Run: headless pygame with SDL's dummy video driver; simulated clock (each Clock.tick advances the game by its frame time, no real sleeping); random seed 0; keys injected as events and as key.get_pressed() state; no mouse input.
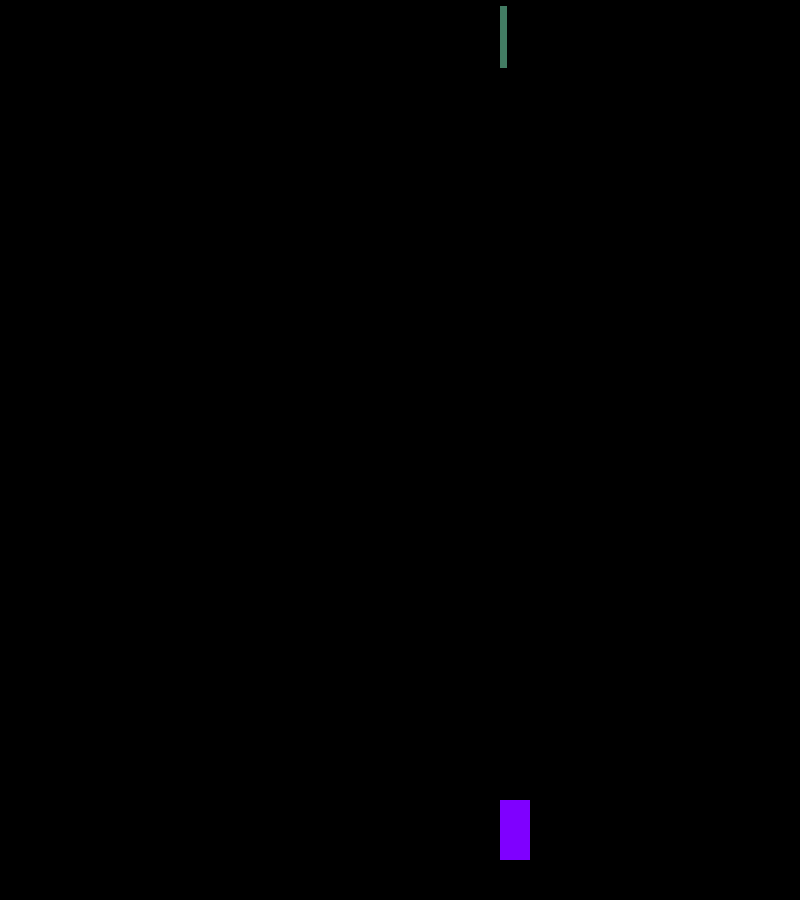
Frame 1 of 4 · flips 1–60 · no input
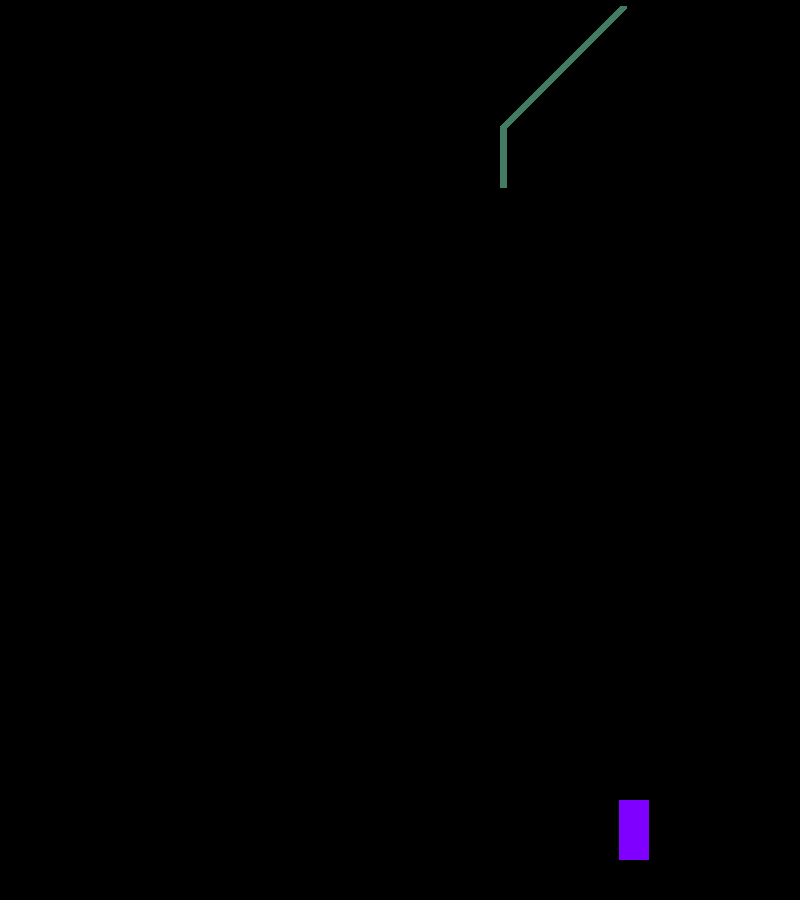
Frame 2 of 4 · flips 61–180 · tapped SPACE, RETURN · held RIGHT (→), D
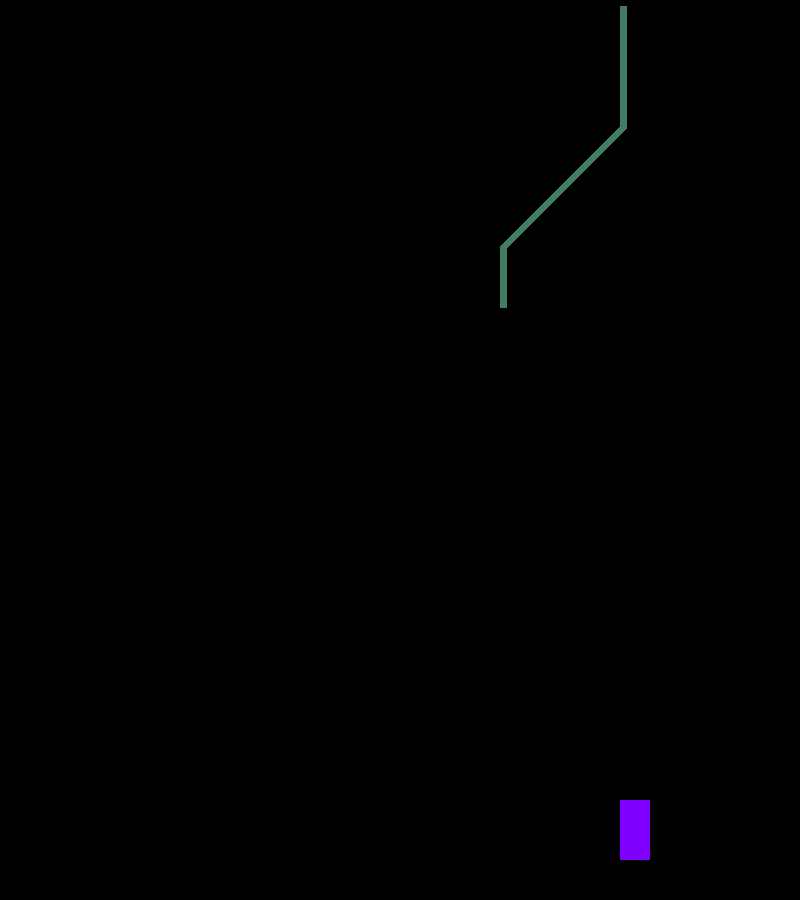
Frame 3 of 4 · flips 181–300 · held DOWN (↓), S
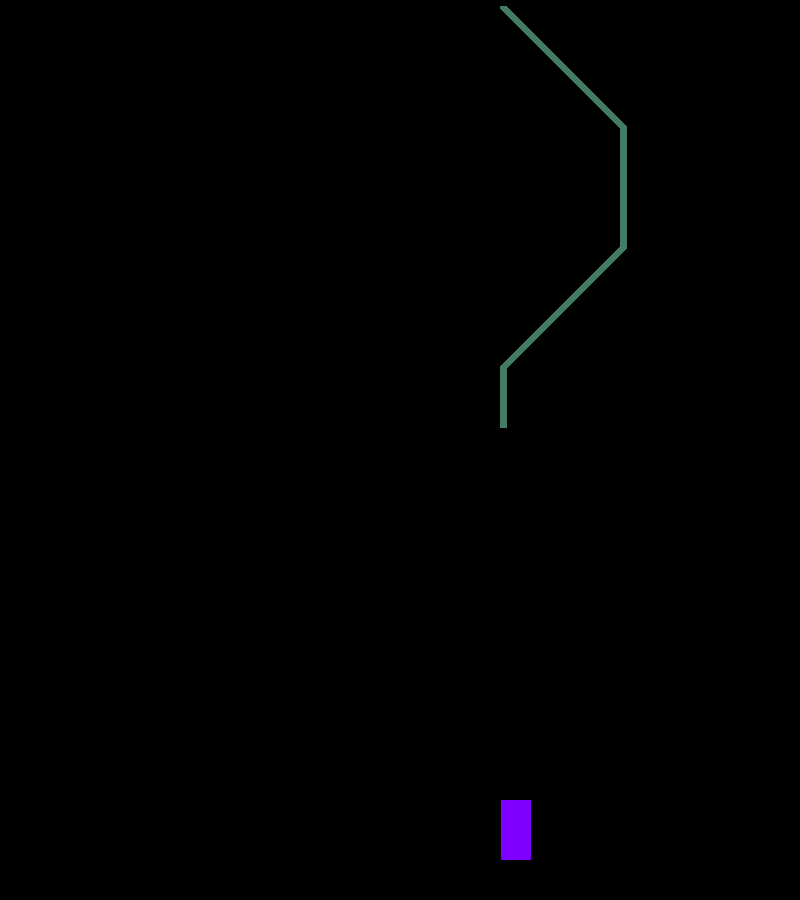
Frame 4 of 4 · flips 301–420 · held LEFT (←), A, UP (↑), W

The pygame program that drew these frames:


import pygame
import random 
#Not sure what this does outside of codio, anchored the screen?
import os
os.environ['SDL_VIDEO_WINDOW_POS'] = "%d,%d" % (0,0)

#start the pygame module 
pygame.init() 

#window size: 
screen_width=800
screen_height=900

#variable initializers / constants 
WHITE=(255,255,255)
BLACK=(0,0,0)
PURPLE=(127,0,255)
APPLECOLOR=(66,124,99)
P_WIDTH=30
P_HEIGHT=60
cooldown_t=0 

#passing width / height, and color. (color comes in w/obj call)
class Spaceship(pygame.sprite.Sprite):
  def __init__(self,color,width,height):
    #call parent class, Sprite, to access it
    pygame.sprite.Sprite.__init__(self)
    self.image=pygame.Surface([width,height]) #gonna need to make a width/height variable
    self.image.fill(color) #change this to spaceship img instead later
    
    #creates rectangle for the ships surface, Rect is saving position on the screen 
    pygame.draw.rect(self.image,color,pygame.Rect(0,0,width,height))
    self.rect=self.image.get_rect() 

class Bullet(pygame.sprite.Sprite):
  def __init__(self,color,width,height):
    pygame.sprite.Sprite.__init__(self)
    self.image=pygame.Surface([width,height]) #w/h of bullet
    self.image.fill(color) #clr of bullet

    #kinda unsure about these & what they actually DO? VV
    pygame.draw.rect(self.image,color,pygame.Rect(0,0,width,height)) 
    self.rect=self.image.get_rect()

class Enemy(pygame.sprite.Sprite):
  def __init__(self,color,width,height):
    pygame.sprite.Sprite.__init__(self)
    self.image=pygame.Surface([width,height])
    self.image.fill(color)

    pygame.draw.rect(self.image,color,pygame.Rect(0,0,width,height))
    self.rect=self.image.get_rect()

def movement():
    """Check if/what movemnt key is pressed, then calculate new pos."""
    keyinpt=pygame.key.get_pressed() #access the keyname stuff yeah ea 
    if keyinpt[pygame.K_LEFT]:
      object_.rect.x-=1 
    elif keyinpt[pygame.K_RIGHT]:
      object_.rect.x+=1 

def draw_player():
  """Visual parts of the game"""
  #all items drawn to the screen are handled here. (GRABS EVERY SPRITE IN THIS LIST)
  ships_sprite.update() 
  ships_sprite.draw(screen) #draws all sprites (in sprite list) onto the screen surface

def create_bullet():
  """Create a bullet object, default spawn above player."""
  #global cooldown_t
  keyinpt=pygame.key.get_pressed()
  if keyinpt[pygame.K_SPACE]:
    bullet_=Bullet(WHITE,10,10)
    bullet_.rect.x=object_.rect.x #puts bullet at current player position
    bullet_.rect.y=750
    bullets_sprite.add(bullet_) #add to group
    #checking for bullet creation
    print(f"bullet # made: {len(bullets_sprite)}") 

def update_bullet():
  """Draws the bullet/updates Y position"""
  #Moves the bullets up
  for bullet in bullets_sprite:
    bullet.rect.y-=1
    if(bullet.rect.y<=0):
      bullets_sprite.remove(bullet) 
      print(f"Bullet removed")
  bullets_sprite.update()
  bullets_sprite.draw(screen)

#these are REALLY broken right now, spawns an inf amount of enemies
def create_enemy():
  """Create enemy object (eek!)"""
  enemy_=Enemy(APPLECOLOR,7,3)
  enemy_.rect.x=object_.rect.x #change to be randomized later
  enemy_.rect.y=5
  enemies_sprite.add(enemy_)
  print(f"enemy # made: {len(enemies_sprite)}")

#placeholder update stuff yup yup
def update_enemy():
  for enemy in enemies_sprite:
    enemy.rect.y+=1
  enemies_sprite.update()
  enemies_sprite.draw(screen)

#screen & dimensions 
screen = pygame.display.set_mode((screen_width, screen_height)) 

#Window Name / Color
pygame.display.set_caption("Game Window")  
screen.fill(BLACK)

#Making the objects lists 
ships_sprite=pygame.sprite.Group() #ship group -rlly pointless cause theres only 1 ship.
bullets_sprite=pygame.sprite.Group() #bullets group/list
enemies_sprite=pygame.sprite.Group() #enemies group/list

#Making the OBJ (ship) and deciding its position on screen (rect.x/y)
object_=Spaceship(PURPLE,P_WIDTH,P_HEIGHT)
object_.rect.x=500 
object_.rect.y=800 
ships_sprite.add(object_) #adds spaceship into ships_sprite 

#Frame rate regulation 
clock = pygame.time.Clock() 

#Game loop vari
keep_playing=True 
#Game Loop - updating/redrawing
while keep_playing: 
  #iterates over the current list of events(checks for events)  
  for event in pygame.event.get(): 
    #If ESC, quit
    if event.type == pygame.QUIT: 
      keep_playing = False

  #screen drawing
  screen.fill((BLACK)) #recolors the screen 
  draw_player()
  movement()
  create_bullet()
  create_enemy()

  #Updates & Framerate 
  update_bullet()
  update_enemy()
  pygame.display.update()
  clock.tick(100) 

#quits the pygame module 
pygame.quit() 
quit() 
